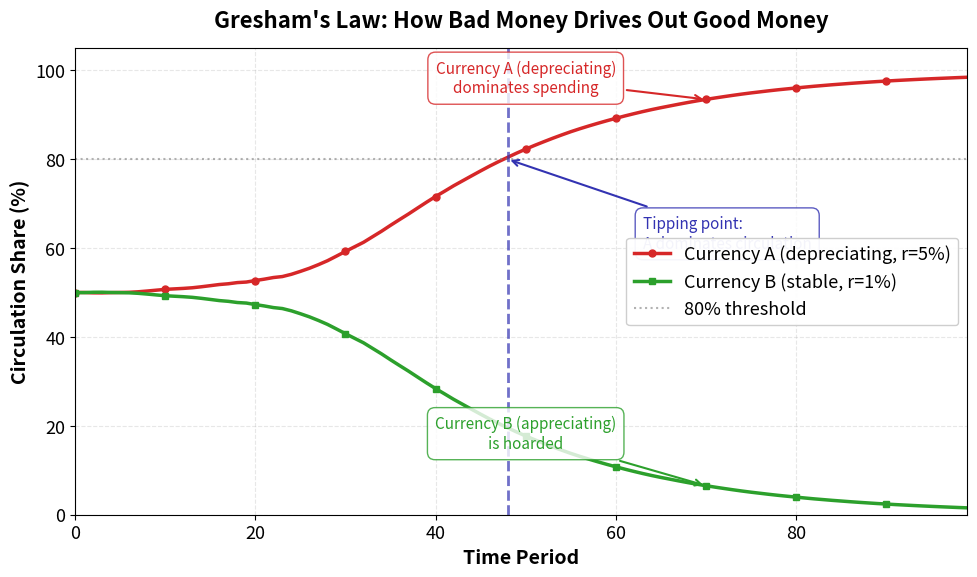

Python code for this plot: (Note: this script raises an exception after producing the figure.)
r"""Gresham's Law: Currency Substitution Simulation

Agent-based model demonstrating how bad money drives out good.
Agents choose which currency to spend via a logit feedback loop
that produces an S-curve tipping dynamic.

Economic Model:
    Spending probability for Currency A (depreciating) at time $t$:
    $P(\text{spend A})_t = \frac{1}{1 + e^{-z_t}}$

    where the logit argument evolves as:
    $z_t = k \cdot (s_{t-1} - 0.5) + b \cdot \frac{t}{T}$

    $s_t$ = share of agents spending Currency A (smoothed),
    $k = 15.0$ = feedback strength, $b = 0.10$ = base bias from depreciation.
    Positive feedback: as more agents spend A, it becomes rational
    to also spend A, producing an S-curve tipping at period ~40-50.

Citation: Selgin (1996) - Salvaging Gresham's Law: The Good, the Bad, and the Illegal
"""
import matplotlib.pyplot as plt
import numpy as np
from pathlib import Path

np.random.seed(42)

plt.rcParams.update({
    'font.size': 14, 'axes.labelsize': 14, 'axes.titlesize': 16,
    'xtick.labelsize': 13, 'ytick.labelsize': 13, 'legend.fontsize': 13,
    'figure.figsize': (10, 6), 'figure.dpi': 150
})

MLPURPLE = '#3333B2'
MLBLUE = '#0066CC'
MLORANGE = '#FF7F0E'
MLGREEN = '#2CA02C'
MLRED = '#D62728'
MLLAVENDER = '#ADADE0'

# Simulation parameters
N_agents = 1000
T_periods = 100
r_A = 0.05   # Currency A depreciates 5% per period (bad money)
r_B = 0.01   # Currency B depreciates 1% per period (good money)

# Logit feedback parameters (per D6, tuned for tipping at ~period 40-50)
k_feedback = 15.0   # Feedback strength: how much past share amplifies
base_bias = 0.10    # Base bias from depreciation difference

# Track share of agents spending Currency A (the depreciating one)
share_A = np.zeros(T_periods)
share_A[0] = 0.50   # Start at equal split

# Run simulation with logit feedback loop
for t in range(1, T_periods):
    # Logit argument: positive feedback from past share + time-increasing bias
    logit_arg = k_feedback * (share_A[t-1] - 0.5) + base_bias * t / T_periods
    prob_spend_A = 1 / (1 + np.exp(-logit_arg))

    # Agent simulation: each agent decides to spend A or B
    n_spend_A = np.sum(np.random.random(N_agents) < prob_spend_A)

    # Smoothed update: 95% persistence + 5% new observation
    share_A[t] = 0.95 * share_A[t-1] + 0.05 * (n_spend_A / N_agents)

# Derive circulation arrays for plotting
circulation_A = share_A
circulation_B = 1 - share_A

# Find tipping point (where A > 80%)
tipping_idx = np.where(circulation_A > 0.80)[0]
tipping_point = tipping_idx[0] if len(tipping_idx) > 0 else None

# Create plot
fig, ax = plt.subplots()

# Plot circulation shares
periods = np.arange(T_periods)
ax.plot(periods, circulation_A * 100, color=MLRED, linewidth=2.5,
        label='Currency A (depreciating, r=5%)', marker='o', markevery=10, markersize=5)
ax.plot(periods, circulation_B * 100, color=MLGREEN, linewidth=2.5,
        label='Currency B (stable, r=1%)', marker='s', markevery=10, markersize=5)

# Add 80% threshold line
ax.axhline(y=80, color='gray', linestyle=':', linewidth=1.5, alpha=0.6, label='80% threshold')

# Mark tipping point
if tipping_point is not None:
    ax.axvline(x=tipping_point, color=MLPURPLE, linestyle='--', linewidth=2, alpha=0.7)
    ax.annotate('Tipping point:\nA dominates circulation',
                xy=(tipping_point, 80), xytext=(tipping_point + 15, 60),
                arrowprops=dict(arrowstyle='->', color=MLPURPLE, lw=1.5),
                fontsize=11, color=MLPURPLE, ha='left',
                bbox=dict(boxstyle='round,pad=0.5', facecolor='white', edgecolor=MLPURPLE, alpha=0.8))

# Add annotation for Gresham's Law dynamics
ax.annotate('Currency A (depreciating)\ndominates spending',
            xy=(70, circulation_A[70] * 100), xytext=(50, 95),
            arrowprops=dict(arrowstyle='->', color=MLRED, lw=1.5),
            fontsize=11, color=MLRED, ha='center',
            bbox=dict(boxstyle='round,pad=0.5', facecolor='white', edgecolor=MLRED, alpha=0.8))

ax.annotate('Currency B (appreciating)\nis hoarded',
            xy=(70, circulation_B[70] * 100), xytext=(50, 15),
            arrowprops=dict(arrowstyle='->', color=MLGREEN, lw=1.5),
            fontsize=11, color=MLGREEN, ha='center',
            bbox=dict(boxstyle='round,pad=0.5', facecolor='white', edgecolor=MLGREEN, alpha=0.8))

# Labels and title
ax.set_xlabel('Time Period', fontweight='bold')
ax.set_ylabel('Circulation Share (%)', fontweight='bold')
ax.set_title("Gresham's Law: How Bad Money Drives Out Good Money", fontweight='bold', pad=15)
ax.legend(loc='center right', framealpha=0.95)
ax.grid(True, alpha=0.3, linestyle='--')

# Set axis limits
ax.set_xlim(0, T_periods - 1)
ax.set_ylim(0, 105)

plt.tight_layout()

plt.savefig(Path(__file__).parent / 'chart.pdf', dpi=300, bbox_inches='tight')
plt.savefig(Path(__file__).parent / 'chart.png', dpi=150, bbox_inches='tight')
plt.close()
print("Chart saved to chart.pdf and chart.png")
